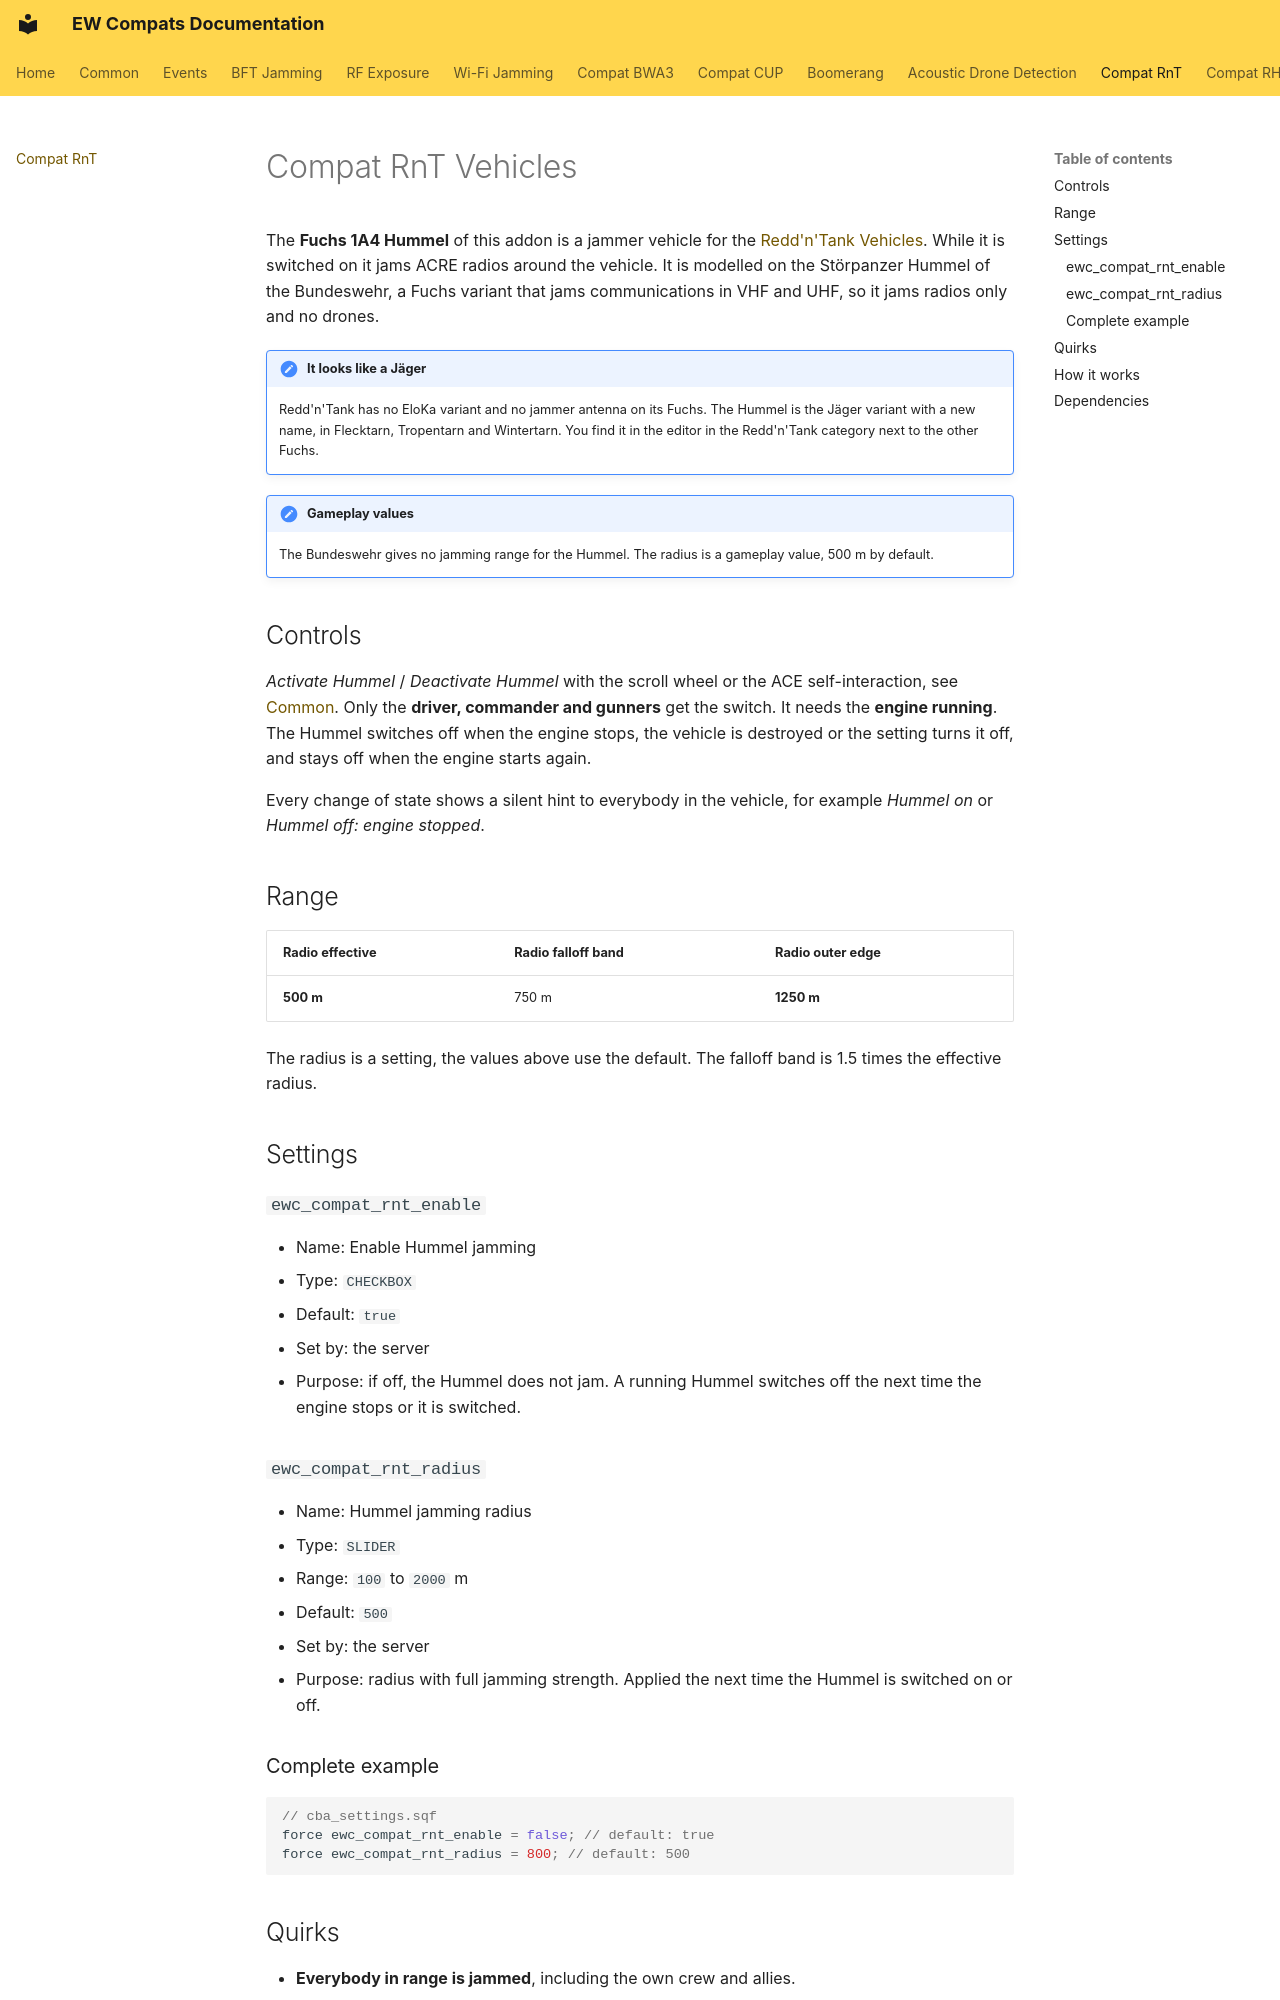

repository: Andx667/EW-Compats · page: compat-rnt/index.html · generator: mkdocs

# Compat RnT Vehicles

The **Fuchs 1A4 Hummel** of this addon is a jammer vehicle for the [Redd'n'Tank Vehicles](https://steamcommunity.com/sharedfiles/filedetails/?id=1128145626). While it is switched on it jams ACRE radios around the vehicle. It is modelled on the Störpanzer Hummel of the Bundeswehr, a Fuchs variant that jams communications in VHF and UHF, so it jams radios only and no drones.

!!! note "It looks like a Jäger"
    Redd'n'Tank has no EloKa variant and no jammer antenna on its Fuchs. The Hummel is the Jäger variant with a new name, in Flecktarn, Tropentarn and Wintertarn. You find it in the editor in the Redd'n'Tank category next to the other Fuchs.

!!! note "Gameplay values"
    The Bundeswehr gives no jamming range for the Hummel. The radius is a gameplay value, 500 m by default.

## Controls

*Activate Hummel* / *Deactivate Hummel* with the scroll wheel or the ACE self-interaction, see [Common](common.md#settings). Only the **driver, commander and gunners** get the switch. It needs the **engine running**. The Hummel switches off when the engine stops, the vehicle is destroyed or the setting turns it off, and stays off when the engine starts again.

Every change of state shows a silent hint to everybody in the vehicle, for example *Hummel on* or *Hummel off: engine stopped*.

## Range

| Radio effective | Radio falloff band | Radio outer edge |
|---|---|---|
| **500 m** | 750 m | **1250 m** |

The radius is a setting, the values above use the default. The falloff band is 1.5 times the effective radius.

## Settings

### `ewc_compat_rnt_enable`

- Name: Enable Hummel jamming
- Type: `CHECKBOX`
- Default: `true`
- Set by: the server
- Purpose: if off, the Hummel does not jam. A running Hummel switches off the next time the engine stops or it is switched.

### `ewc_compat_rnt_radius`

- Name: Hummel jamming radius
- Type: `SLIDER`
- Range: `100` to `2000` m
- Default: `500`
- Set by: the server
- Purpose: radius with full jamming strength. Applied the next time the Hummel is switched on or off.

### Complete example

``` cpp
// cba_settings.sqf
force ewc_compat_rnt_enable = false; // default: true
force ewc_compat_rnt_radius = 800; // default: 500
```

## Quirks

- **Everybody in range is jammed**, including the own crew and allies.
- **A changed radius is applied at the next switch**, not while the Hummel is on.
- **Multiplayer only.** Crow's Electronic Warfare does not work in singleplayer.
